Run: headless pygame with SDL's dummy video driver; simulated clock (each Clock.tick advances the game by its frame time, no real sleeping); random seed 0; keys injected as events and as key.get_pressed() state; no mouse input.
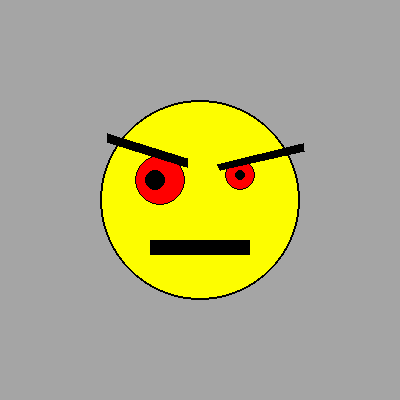
Frame 1 of 4 · flips 1–60 · no input
Frame 2 of 4 · flips 61–180 · tapped SPACE, RETURN · held RIGHT (→), D · screen unchanged from frame 1, image omitted
Frame 3 of 4 · flips 181–300 · held DOWN (↓), S · screen unchanged from frame 2, image omitted
Frame 4 of 4 · flips 301–420 · held LEFT (←), A, UP (↑), W · screen unchanged from frame 3, image omitted

The pygame program that drew these frames:

import pygame as pg

pg.init()

FPS = 30
screen = pg.display.set_mode((400, 400))
black = (0,0,0)
red = (255,0,0)
yellow = (253,253,0)
grey = (165,165,165)

screen.fill(grey)

def draw_emoji():
    ''' Рисует смайлик на экране. '''
    draw_head()
    draw_eyes()
    draw_eyebrows()
    draw_mouth()

def draw_head():
    ''' Рисует голову. '''
    pg.draw.circle(screen, yellow, (200,200), 100)
    pg.draw.circle(screen, black, (200, 200), 100, 2)

def draw_eyes():
    ''' Рисует глаза смайлика. '''
    pg.draw.circle(screen, red, (160,180),25)
    pg.draw.circle(screen, black, (160,180), 25, 1)     # Левый глаз
    pg.draw.circle(screen, black, (155,180), 10)

    pg.draw.circle(screen, red, (240,175), 15)
    pg.draw.circle(screen, black, (240,175), 15, 1)          # Правый глаз
    pg.draw.circle(screen, black, (240,175), 5)
def draw_eyebrows():
    ''' Рисует брови смайлика. '''
    pg.draw.polygon(screen, black, [[107,133], [187,158],
                                    [187,167],[107,142]])
    pg.draw.polygon(screen, black, [[217,164], [303,143],
                                    [304,151],[220,170]])
def draw_mouth():
    ''' Рисует рот. '''
    pg.draw.rect(screen, black, (150,240,100,15))


pg.display.update()
clock = pg.time.Clock()
finished = False

while not finished:
    clock.tick(FPS)
    for event in pg.event.get():
        if event.type == pg.QUIT:
            finished = True

    draw_emoji()
    pg.display.update()

pg.quit()
